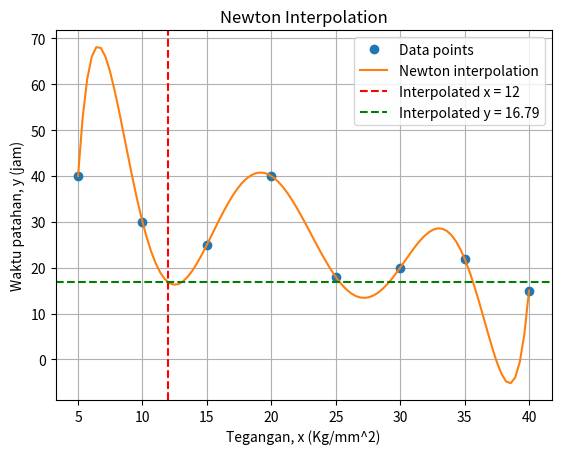

Reproduce this figure in Python.
import numpy as np
import matplotlib.pyplot as plt

# Newton Interpolation
def newton_interpolation(x, y, x_val):
    n = len(y)
    # Create a divided difference table
    coef = np.zeros([n, n])
    coef[:, 0] = y

    for j in range(1, n):
        for i in range(n - j):
            coef[i][j] = (coef[i + 1][j - 1] - coef[i][j - 1]) / (x[i + j] - x[i])
    
    # Evaluate the interpolation polynomial at x_val
    result = coef[0, 0]
    product_term = 1
    for i in range(1, n):
        product_term *= (x_val - x[i - 1])
        result += coef[0, i] * product_term

    return result

# input data
arr_x = np.array([5, 10, 15, 20, 25, 30, 35, 40])
arr_y = np.array([40, 30, 25, 40, 18, 20, 22, 15])

# The x value for which y needs to be interpolated
x_val = 12  

# Compute the interpolated value at x_val
y_val = newton_interpolation(arr_x, arr_y, x_val)
print(f"Hasilnya adalah: {y_val}")

# Plotting the results
x_vals = np.linspace(min(arr_x), max(arr_x), 100)
y_vals = [newton_interpolation(arr_x, arr_y, x) for x in x_vals]

plt.plot(arr_x, arr_y, 'o', label='Data points')
plt.plot(x_vals, y_vals, label='Newton interpolation')
plt.axvline(x_val, color='r', linestyle='--', label=f'Interpolated x = {x_val}')
plt.axhline(y_val, color='g', linestyle='--', label=f'Interpolated y = {y_val:.2f}')
plt.legend()
plt.xlabel('Tegangan, x (Kg/mm^2)')
plt.ylabel('Waktu patahan, y (jam)')
plt.title('Newton Interpolation')
plt.grid(True)
plt.show()
